Run: headless pygame with SDL's dummy video driver; simulated clock (each Clock.tick advances the game by its frame time, no real sleeping); random seed 0; keys injected as events and as key.get_pressed() state; no mouse input.
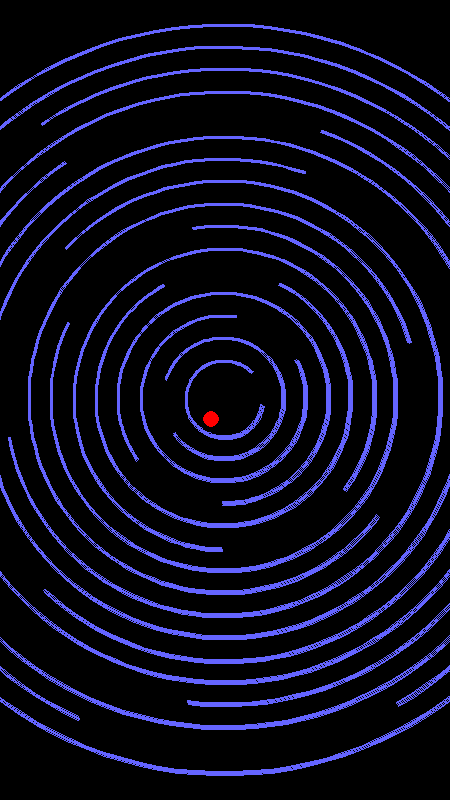
Frame 1 of 4 · flips 1–60 · no input
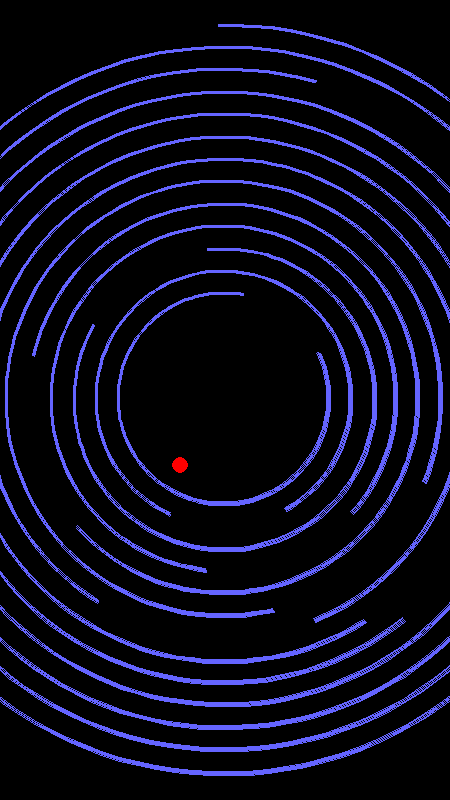
Frame 2 of 4 · flips 61–180 · tapped SPACE, RETURN · held RIGHT (→), D
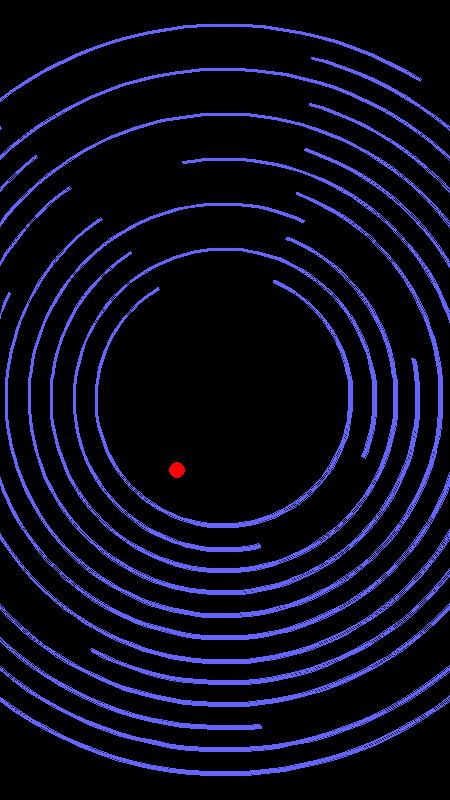
Frame 3 of 4 · flips 181–300 · held DOWN (↓), S
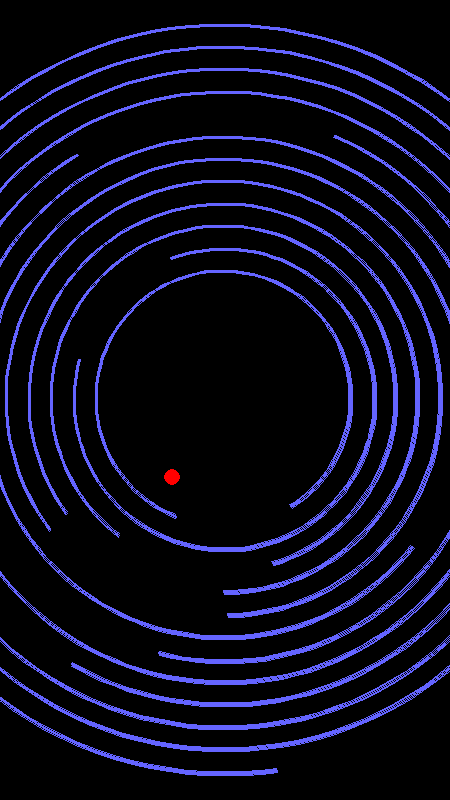
Frame 4 of 4 · flips 301–420 · held LEFT (←), A, UP (↑), W

The pygame program that drew these frames:

import pygame
import math
import sys
import random

# --- Constantes (Identiques à avant) ---
SCREEN_WIDTH = 450
SCREEN_HEIGHT = 800
CENTER_X, CENTER_Y = SCREEN_WIDTH // 2, SCREEN_HEIGHT // 2
WHITE = (255, 255, 255)
BLACK = (0, 0, 0)
RED = (255, 0, 0)
BLUE = (100, 100, 255)
BALL_RADIUS = 8
INITIAL_BALL_SPEED = 250
NUM_CIRCLES = 16
INITIAL_RADIUS = 40
RADIUS_STEP = (SCREEN_HEIGHT // 2 - INITIAL_RADIUS - BALL_RADIUS * 3) / (NUM_CIRCLES -1) if NUM_CIRCLES > 1 else 0
CIRCLE_THICKNESS = 3
GAP_PERCENTAGE = 0.15
GAP_ANGLE_RAD = 2 * math.pi * GAP_PERCENTAGE
INITIAL_GAP_CENTER_ANGLE_RAD = 3 * math.pi / 2
BASE_ROTATION_SPEED_RAD_PER_SEC = math.pi / 4
FPS = 60

# --- Initialisation Pygame (Identique) ---
pygame.init()
screen = pygame.display.set_mode((SCREEN_WIDTH, SCREEN_HEIGHT))
pygame.display.set_caption("Balle dans Cercles Rotatifs")
clock = pygame.time.Clock()

# --- Fonctions Utilitaires (Identiques) ---
def normalize_angle(angle_rad):
    while angle_rad < 0:
        angle_rad += 2 * math.pi
    while angle_rad >= 2 * math.pi:
        angle_rad -= 2 * math.pi
    return angle_rad

def is_angle_in_gap(angle_rad, gap_center_rad, gap_width_rad):
    norm_angle = normalize_angle(angle_rad)
    gap_start = normalize_angle(gap_center_rad - gap_width_rad / 2)
    gap_end = normalize_angle(gap_center_rad + gap_width_rad / 2)
    if gap_start > gap_end:
        return norm_angle >= gap_start or norm_angle <= gap_end
    else:
        return gap_start <= norm_angle <= gap_end

# --- Classe Ball (Identique) ---
class Ball:
    def __init__(self, x, y, radius, color, initial_vx, initial_vy):
        self.x = float(x)
        self.y = float(y)
        self.radius = radius
        self.color = color
        self.vx = float(initial_vx)
        self.vy = float(initial_vy)

    def update(self, dt):
        self.x += self.vx * dt
        self.y += self.vy * dt

    def draw(self, surface):
        pygame.draw.circle(surface, self.color, (int(self.x), int(self.y)), self.radius)

    def reflect_velocity(self, nx, ny):
        dot_product = self.vx * nx + self.vy * ny
        # On ne réfléchit que si la balle va VERS le mur (produit scalaire < 0)
        if dot_product > 0: # Corrigé: Normal (nx,ny) pointe vers l'extérieur. Si v et n pointent dans la même direction générale (dot > 0), la balle s'éloigne déjà. On ne réfléchit que si elle va vers le centre (dot < 0). MAIS ATTENTION, la normale pour la REFLEXION doit être celle du point d'impact. Si la balle est à l'intérieur et touche, la normale pointe VERS L'EXTERIEUR (centre->balle). Si la balle va vers l'extérieur (vx*nx + vy*ny > 0), elle heurte le mur.
            # Mise à jour: La réflexion doit se faire si la composante de vitesse normale est positive (allant vers l'extérieur).
            # Formule: v' = v - 2 * proj_n(v) = v - 2 * dot(v, n) * n
             reflect_vx = self.vx - 2 * dot_product * nx
             reflect_vy = self.vy - 2 * dot_product * ny
             # Vérification simple de changement de direction radiale
             # new_dot = reflect_vx * nx + reflect_vy * ny
             # if new_dot < 0: # S'assurer que la nouvelle vitesse va bien vers l'intérieur
             self.vx = reflect_vx
             self.vy = reflect_vy


    def get_pos(self):
        return self.x, self.y

    def get_velocity(self):
         return self.vx, self.vy

# --- Classe CircleWall (Modification mineure: is_ball_in_gap prend l'angle) ---
class CircleWall:
    def __init__(self, center_x, center_y, radius, color, thickness,
                 initial_gap_center_rad, gap_width_rad, rotation_speed):
        self.center_x = center_x
        self.center_y = center_y
        self.radius = radius
        self.color = color
        self.thickness = thickness
        self.gap_width_rad = gap_width_rad
        self.rotation_speed = rotation_speed
        self.gap_center_rad = normalize_angle(initial_gap_center_rad)
        self.arc_start_angle_pygame = 0
        self.arc_end_angle_pygame = 0
        self._recalculate_draw_angles()

    def _recalculate_draw_angles(self):
        gap_start_rad = normalize_angle(self.gap_center_rad - self.gap_width_rad / 2)
        gap_end_rad = normalize_angle(self.gap_center_rad + self.gap_width_rad / 2)
        self.arc_start_angle_pygame = gap_end_rad
        self.arc_end_angle_pygame = gap_start_rad

    def update(self, dt):
        self.gap_center_rad += self.rotation_speed * dt
        self.gap_center_rad = normalize_angle(self.gap_center_rad)
        self._recalculate_draw_angles()

    def draw(self, surface):
        rect = pygame.Rect(self.center_x - self.radius, self.center_y - self.radius,
                           2 * self.radius, 2 * self.radius)
        # Éviter l'erreur si start == end après normalisation et flottants
        if abs(self.arc_start_angle_pygame - self.arc_end_angle_pygame) < 0.001:
             pygame.draw.circle(surface, self.color, (self.center_x, self.center_y), self.radius, self.thickness)
        else:
             pygame.draw.arc(surface, self.color, rect,
                             self.arc_start_angle_pygame,
                             self.arc_end_angle_pygame,
                             self.thickness)

    # Prend directement l'angle calculé pour éviter recalcul
    def is_angle_in_gap(self, ball_angle_math):
        """ Vérifie si l'angle donné correspond à l'ouverture ACTUELLE du cercle """
        # Utilise la fonction globale avec les paramètres actuels du cercle
        return is_angle_in_gap(ball_angle_math, self.gap_center_rad, self.gap_width_rad)


# --- Logique Principale (CORRIGÉE) ---
def main():
    angle_start = random.uniform(0, 2*math.pi)
    ball = Ball(CENTER_X, CENTER_Y, BALL_RADIUS, RED, # Start at center
                INITIAL_BALL_SPEED * math.cos(angle_start),
                INITIAL_BALL_SPEED * math.sin(angle_start))

    circles = []
    for i in range(NUM_CIRCLES):
        radius = INITIAL_RADIUS + i * RADIUS_STEP
        direction = 1 if i % 2 == 0 else -1
        speed_modifier = 1 + (NUM_CIRCLES - 1 - i) * 0.1 # Légère variation
        rotation_speed = direction * BASE_ROTATION_SPEED_RAD_PER_SEC * speed_modifier
        circle = CircleWall(CENTER_X, CENTER_Y, radius, BLUE, CIRCLE_THICKNESS,
                            INITIAL_GAP_CENTER_ANGLE_RAD + i * math.pi / 8, # Décaler légèrement les gaps initiaux
                            GAP_ANGLE_RAD, rotation_speed)
        circles.append(circle)

    running = True
    while running:
        dt = clock.tick(FPS) / 1000.0
        if dt > 0.1: dt = 0.1 # Limiter le dt max pour éviter les sauts physiques

        for event in pygame.event.get():
            if event.type == pygame.QUIT: running = False
            if event.type == pygame.KEYDOWN:
                if event.key == pygame.K_ESCAPE: running = False

        ball.update(dt)
        for circle in circles:
            circle.update(dt)

        if circles:
            current_circle = circles[0]

            dx = ball.x - current_circle.center_x
            dy = ball.y - current_circle.center_y
            dist_sq = dx*dx + dy*dy
            dist = math.sqrt(dist_sq)

            # --- Logique de Collision/Passage Révisée ---
            # Point de contact = quand la distance du centre de la balle est rayon_cercle - rayon_balle
            collision_dist = current_circle.radius - ball.radius

            # On vérifie si la balle a dépassé ce point de contact (vers l'extérieur)
            if dist >= collision_dist:
                # Calculer la normale (pointe du centre vers la balle)
                # Gérer le cas où dist est quasi nulle (balle au centre exact), rare mais possible
                if dist < 1e-6:
                    # Pas de direction définie, on ne fait rien ou on choisit une direction arbitraire
                    # Le plus simple est d'attendre qu'elle bouge un peu
                     pass # Éviter division par zéro
                else:
                    nx = dx / dist
                    ny = dy / dist

                    # Calculer l'angle de la balle (convention mathématique)
                    ball_angle_math = math.atan2(-dy, dx) # Y inversé pour Pygame -> Math

                    # Vérifier si cet angle est dans l'ouverture
                    in_gap = current_circle.is_angle_in_gap(ball_angle_math)

                    # Calculer la composante radiale de la vitesse (vitesse le long de la normale)
                    radial_speed = ball.vx * nx + ball.vy * ny

                    # --- Décision: Passer ou Rebondir ---
                    if in_gap:
                        # Si dans l'ouverture ET la balle s'éloigne du centre (ou est déjà dehors)
                        if radial_speed >= 0: # S'éloigne ou vitesse radiale nulle mais dehors
                            print(f"Balle passée par le gap du cercle {current_circle.radius:.0f}")
                            circles.pop(0)
                            # Important: Ne pas traiter d'autre collision/rebond pour cette balle cette frame
                            current_circle = None # Marquer que le cercle a été traité/supprimé
                        else:
                             # Dans le gap mais va vers l'intérieur? Théoriquement impossible si elle vient de l'intérieur.
                             # Si ça arrive (ex: dt trop grand), on pourrait la laisser passer ou la faire rebondir sur le "bord" du gap (complexe).
                             # Pour l'instant, traitons comme un rebond normal si elle n'est pas en train de sortir.
                             # print(f"Info: Dans le gap mais vitesse radiale négative ({radial_speed:.2f}). Rebond.")
                             ball.reflect_velocity(nx, ny)
                             # Correction de position
                             overlap = dist - collision_dist
                             ball.x -= overlap * nx
                             ball.y -= overlap * ny


                    else: # Pas dans l'ouverture -> Rebondir
                        # Rebondir seulement si la vitesse est sortante (radial_speed > 0)
                        # S'assurer qu'elle heurte bien le mur
                        if radial_speed > 0: # Va vers l'extérieur
                             #print(f"Rebond sur mur du cercle {current_circle.radius:.0f}") # Debug
                             ball.reflect_velocity(nx, ny)

                             # Correction de position : ramener exactement au point de contact
                             overlap = dist - collision_dist # Combien la balle a dépassé le point de contact
                             ball.x -= overlap * nx # Reculer le long de la normale
                             ball.y -= overlap * ny
                        # else: La balle est "derrière" le point de contact mais va vers l'intérieur,
                        #      elle n'a pas encore "heurté" le mur de ce côté. Laisser continuer.


        # --- Dessin ---
        screen.fill(BLACK)
        for circle in circles:
            circle.draw(screen)
        ball.draw(screen)
        pygame.display.flip()

    pygame.quit()
    sys.exit()

if __name__ == '__main__':
    main()
